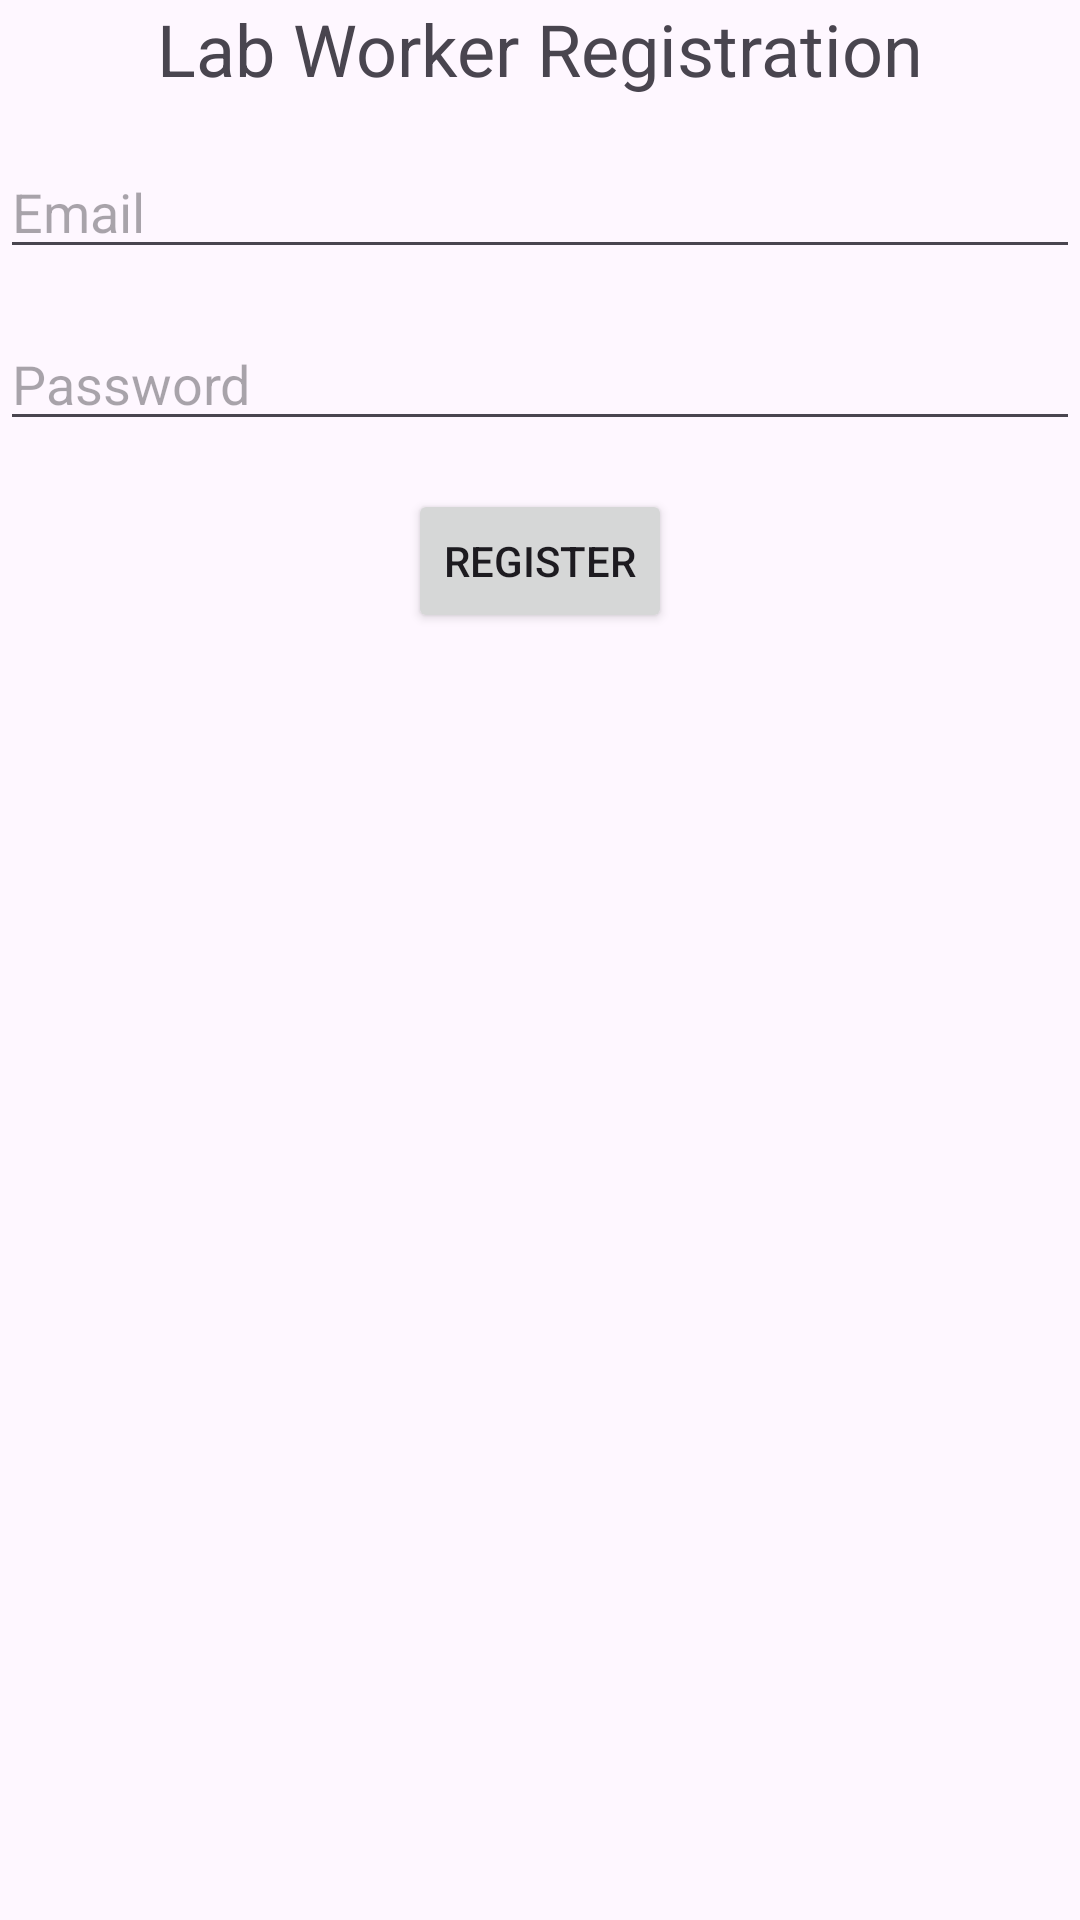

Produce the Android XML layout that renders to this screen, including the resource entries it uses.
<!-- AndroidManifest.xml: application theme Theme.Dentalclinic -->
<!-- res/layout/activity_lab_worker_registration.xml -->
<?xml version="1.0" encoding="utf-8"?>
<androidx.constraintlayout.widget.ConstraintLayout
    xmlns:android="http://schemas.android.com/apk/res/android"
    xmlns:app="http://schemas.android.com/apk/res-auto"
    xmlns:tools="http://schemas.android.com/tools"
    android:layout_width="match_parent"
    android:layout_height="match_parent"
    tools:context=".LabWorkerRegistrationActivity">

    <TextView
        android:id="@+id/registrationLabel"
        android:layout_width="wrap_content"
        android:layout_height="wrap_content"
        android:text="Lab Worker Registration"
        android:textSize="24sp"
        app:layout_constraintTop_toTopOf="parent"
        app:layout_constraintStart_toStartOf="parent"
        app:layout_constraintEnd_toEndOf="parent" />

    <EditText
        android:id="@+id/editTextEmail"
        android:layout_width="match_parent"
        android:layout_height="wrap_content"
        android:hint="Email"
        app:layout_constraintTop_toBottomOf="@+id/registrationLabel"
        app:layout_constraintStart_toStartOf="parent"
        app:layout_constraintEnd_toEndOf="parent"
        android:layout_marginTop="16dp" />

    <EditText
        android:id="@+id/editTextPassword"
        android:layout_width="match_parent"
        android:layout_height="wrap_content"
        android:hint="Password"
        android:inputType="textPassword"
        app:layout_constraintTop_toBottomOf="@+id/editTextEmail"
        app:layout_constraintStart_toStartOf="parent"
        app:layout_constraintEnd_toEndOf="parent"
        android:layout_marginTop="16dp" />

    <Button
        android:id="@+id/buttonRegister"
        android:layout_width="wrap_content"
        android:layout_height="wrap_content"
        android:text="Register"
        app:layout_constraintTop_toBottomOf="@+id/editTextPassword"
        app:layout_constraintStart_toStartOf="parent"
        app:layout_constraintEnd_toEndOf="parent"
        android:layout_marginTop="16dp" />

</androidx.constraintlayout.widget.ConstraintLayout>
<!-- resources referenced by this layout -->
<resources>
  <style name="Theme.Dentalclinic" parent="Base.Theme.Dentalclinic" />
  <style name="Base.Theme.Dentalclinic" parent="Theme.Material3.DayNight.NoActionBar">
          
          
      </style>
</resources>
